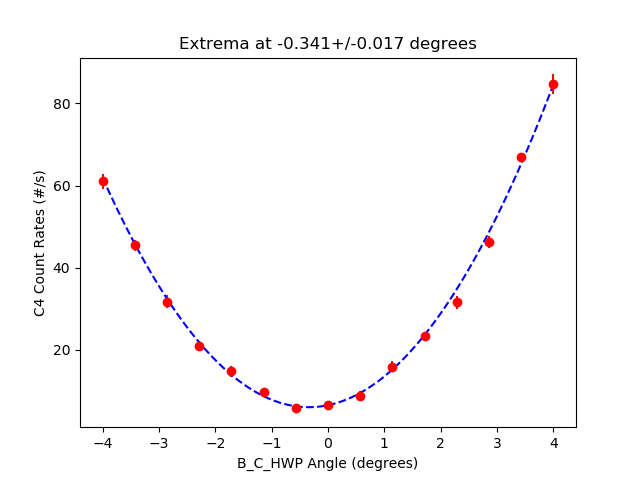

Values plotted in this chart, from the file beside it:
start, stop, num_samp, samp_period, C_UV_HWP, C_QP, C_PCC, B_C_HWP, B_C_QWP, B_HWP, B_QWP, A_HWP, A_QWP, A, B, Ap, Bp, C4, C5, C6, C7, A_SEM, B_SEM, Ap_SEM
2025-06-04_17-30-27, 2025-06-04_17-30-42, 5, 3, -0.02157, -0.002511, 4.009, -3.996, -0.002926, 0.001108, -0.0001013, 45, -2.197265627046363e-05, 52079, 5994, 0.0, 553.8, 61.0, 0.0, 0.2, 0.0, 62.63, 8.728, 0.0
2025-06-04_17-30-42, 2025-06-04_17-30-58, 5, 3, -0.02157, -0.002511, 4.009, -3.431, -0.002926, 0.001108, -0.0001013, 45, -2.197265627046363e-05, 52057, 5706, 0.0, 552.5, 45.47, 0.0, 0.1333, 0.0, 87.36, 17.2, 0.0
2025-06-04_17-30-58, 2025-06-04_17-31-14, 5, 3, -0.02157, -0.002511, 4.009, -2.863, -0.002926, 0.001108, -0.0001013, 45, -2.197265627046363e-05, 52205, 5520, 0.0, 548.9, 31.73, 0.0, 0.2, 0.0, 85.82, 16.2, 0.0
2025-06-04_17-31-14, 2025-06-04_17-31-30, 5, 3, -0.02157, -0.002511, 4.009, -2.291, -0.002926, 0.001108, -0.0001013, 45, -2.197265627046363e-05, 52101, 5315, 0.0, 552.1, 20.93, 0.0, 0.06667, 0.0, 60.42, 20.28, 0.0
2025-06-04_17-31-30, 2025-06-04_17-31-45, 5, 3, -0.02157, -0.002511, 4.009, -1.716, -0.002926, 0.001108, -0.0001013, 45, -2.197265627046363e-05, 52151, 5172, 0.0, 543.3, 14.8, 0.0, 0.3333, 0.0, 105.4, 6.252, 0.0
2025-06-04_17-31-46, 2025-06-04_17-32-01, 5, 3, -0.02157, -0.002511, 4.009, -1.138, -0.002926, 0.001108, -0.0001013, 45, -2.197265627046363e-05, 52162, 5096, 0.0, 549.5, 9.6, 0.0, 0.2, 0.0, 31.5, 16.85, 0.0
2025-06-04_17-32-01, 2025-06-04_17-32-17, 5, 3, -0.02157, -0.002511, 4.009, -0.578, -0.002926, 0.001108, -0.0001013, 45, -2.197265627046363e-05, 52099, 4983, 0.0, 553.7, 5.867, 0.0, 0.06667, 0.0, 76.39, 10.86, 0.0
2025-06-04_17-32-17, 2025-06-04_17-32-33, 5, 3, -0.02157, -0.002511, 4.009, -0.005411, -0.002926, 0.001108, -0.0001013, 45, -2.197265627046363e-05, 52163, 4990, 0.0, 562.7, 6.467, 0.0, 0.06667, 0.0, 55.7, 16.72, 0.0
2025-06-04_17-32-34, 2025-06-04_17-32-49, 5, 3, -0.02157, -0.002511, 4.009, 0.5621, -0.002926, 0.001108, -0.0001013, 45, -2.197265627046363e-05, 52110, 5004, 0.0, 555.7, 8.8, 0.0, 0.3333, 0.0, 74.25, 11.25, 0.0
2025-06-04_17-32-49, 2025-06-04_17-33-05, 5, 3, -0.02157, -0.002511, 4.009, 1.135, -0.002926, 0.001108, -0.0001013, 45, -2.197265627046363e-05, 52187, 5101, 0.0, 553.4, 15.87, 0.0, 0.06667, 0.0, 54.18, 14.22, 0.0
2025-06-04_17-33-05, 2025-06-04_17-33-21, 5, 3, -0.02157, -0.002511, 4.009, 1.705, -0.002926, 0.001108, -0.0001013, 45, -2.197265627046363e-05, 52163, 5200, 0.0, 552.9, 23.4, 0.0, 0.2, 0.0, 83.97, 30.68, 0.0
2025-06-04_17-33-21, 2025-06-04_17-33-37, 5, 3, -0.02157, -0.002511, 4.009, 2.28, -0.002926, 0.001108, -0.0001013, 45, -2.197265627046363e-05, 52072, 5332, 0.0, 551.7, 31.53, 0.0, 0.2, 0.0, 46.12, 27.62, 0.0
2025-06-04_17-33-37, 2025-06-04_17-33-52, 5, 3, -0.02157, -0.002511, 4.009, 2.847, -0.002926, 0.001108, -0.0001013, 45, -2.197265627046363e-05, 52041, 5500, 0.0, 545.7, 46.2, 0.0, 0.1333, 0.0, 36.56, 12.16, 0.0
2025-06-04_17-33-53, 2025-06-04_17-34-08, 5, 3, -0.02157, -0.002511, 4.009, 3.422, -0.002926, 0.001108, -0.0001013, 45, -2.197265627046363e-05, 52185, 5751, 0.0, 555.3, 67, 0.0, 0.1333, 0.0, 48.7, 20.8, 0.0
2025-06-04_17-34-09, 2025-06-04_17-34-24, 5, 3, -0.02157, -0.002511, 4.009, 3.995, -0.002926, 0.001108, -0.0001013, 45, -2.197265627046363e-05, 52109, 6018, 0.0, 551.7, 84.67, 0.0, 0.1333, 0.0, 41.44, 10.81, 0.0
